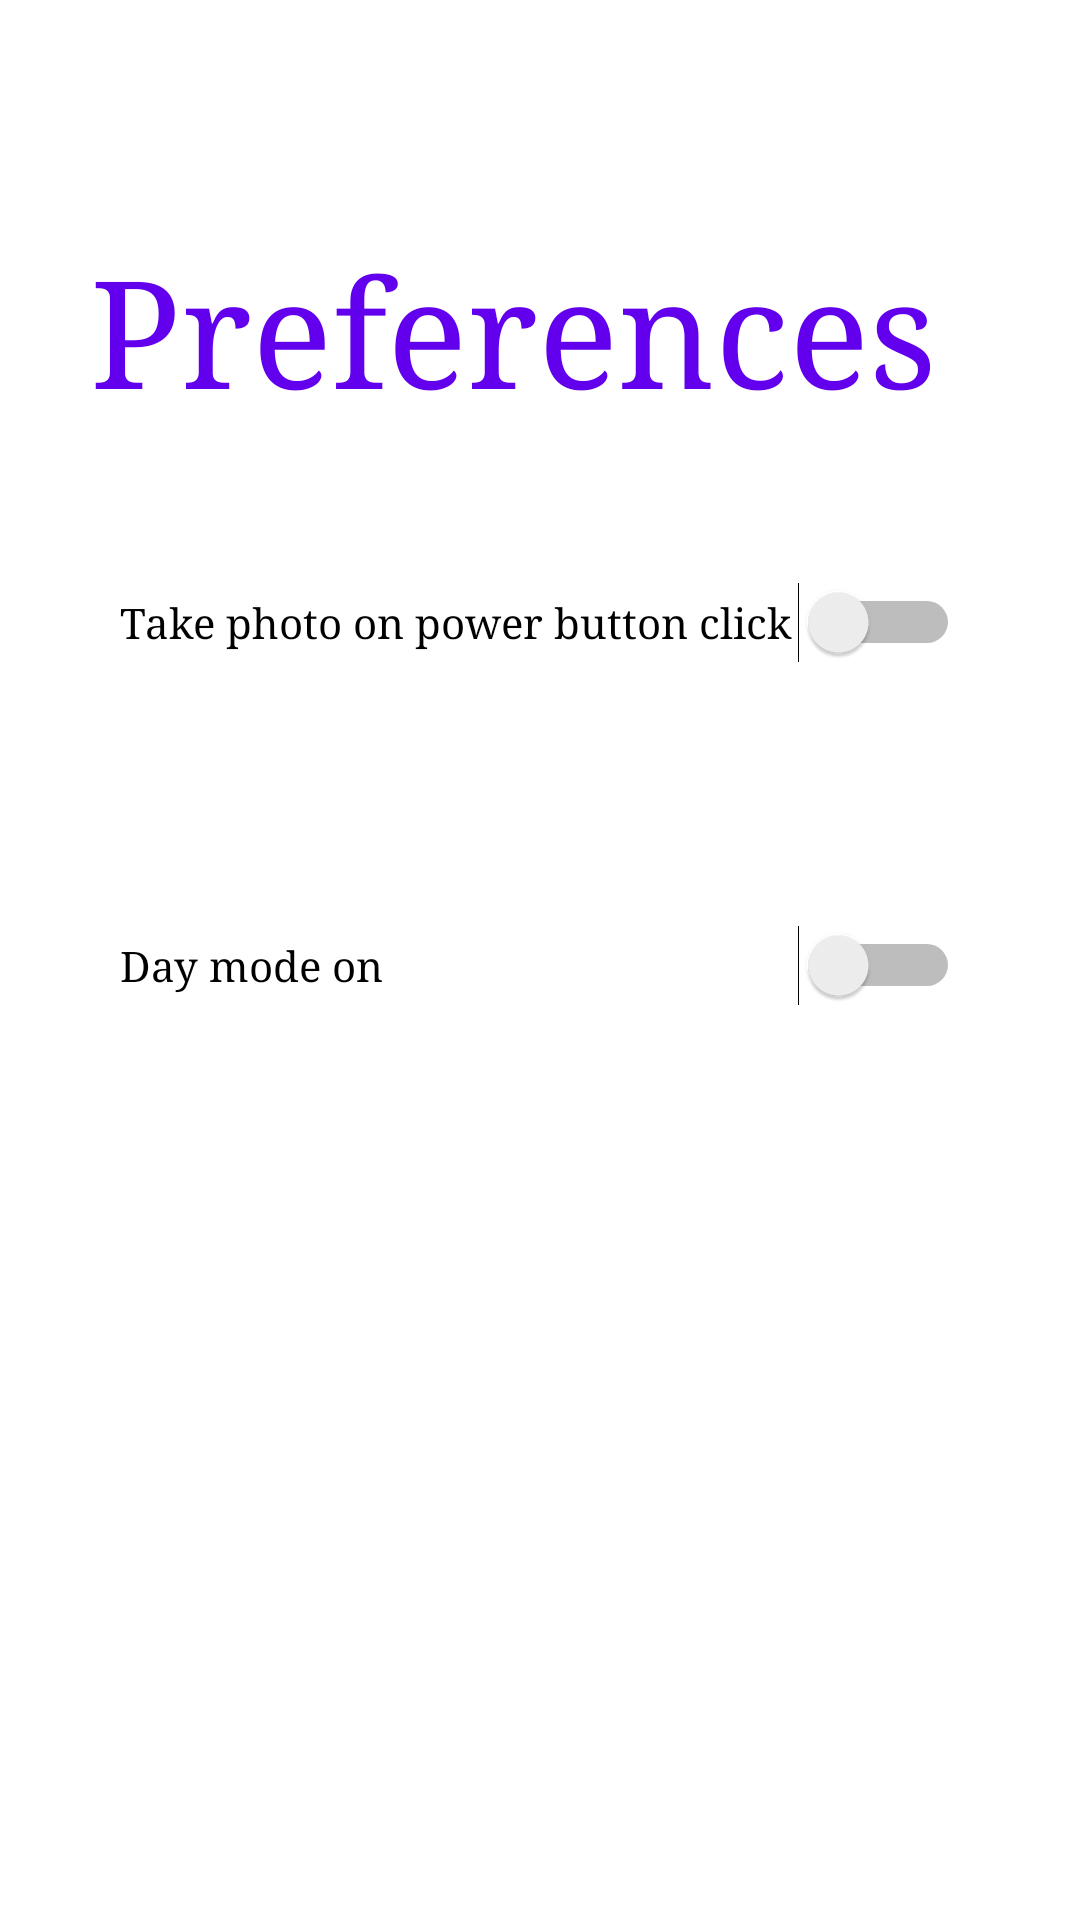

Write the Android layout XML for this screen, with the resource values it uses.
<!-- AndroidManifest.xml: fallback theme Theme.MaterialComponents.DayNight.NoActionBar -->
<!-- res/layout/preferences_layout.xml -->
<?xml version="1.0" encoding="utf-8"?>
<android.support.constraint.ConstraintLayout xmlns:android="http://schemas.android.com/apk/res/android"
    xmlns:app="http://schemas.android.com/apk/res-auto"
    xmlns:tools="http://schemas.android.com/tools"
    android:layout_width="match_parent"
    android:layout_height="match_parent">

    <TextView
        android:id="@+id/preferencesTitle"
        android:layout_width="300dp"
        android:layout_height="69dp"
        android:fontFamily="serif"
        android:text="Preferences"
        android:textColor="@color/colorPrimary"
        android:textSize="50sp"
        app:layout_constraintBottom_toBottomOf="parent"
        app:layout_constraintLeft_toLeftOf="parent"
        app:layout_constraintRight_toRightOf="parent"
        app:layout_constraintTop_toTopOf="parent"
        app:layout_constraintVertical_bias="0.135" />


    <Switch
        android:id="@+id/powerButtonTakesPhotoSwitch"
        android:layout_width="0dp"
        android:layout_height="0dp"
        android:layout_marginStart="40dp"
        android:layout_marginLeft="40dp"
        android:layout_marginTop="150dp"
        android:layout_marginEnd="40dp"
        android:layout_marginRight="40dp"
        android:fontFamily="serif"
        android:text="Take photo on power button click"
        app:layout_constraintBottom_toTopOf="@+id/dayModeSwitch"
        app:layout_constraintEnd_toEndOf="parent"
        app:layout_constraintStart_toStartOf="parent"
        app:layout_constraintTop_toTopOf="parent" />

    <Switch
        android:id="@+id/dayModeSwitch"
        android:layout_width="0dp"
        android:layout_height="0dp"
        android:layout_marginStart="40dp"
        android:layout_marginLeft="40dp"
        android:layout_marginEnd="40dp"
        android:layout_marginRight="40dp"
        android:layout_marginBottom="261dp"
        android:fontFamily="serif"
        android:text="Day mode on"
        app:layout_constraintBottom_toBottomOf="parent"
        app:layout_constraintEnd_toEndOf="parent"
        app:layout_constraintStart_toStartOf="parent"
        app:layout_constraintTop_toBottomOf="@+id/powerButtonTakesPhotoSwitch" />


</android.support.constraint.ConstraintLayout>
<!-- resources referenced by this layout -->
<resources>

  <!-- not gathered from this repository: default colours our renderer supplied (Android Studio template values) -->
  <color name="colorPrimary">#FF6200EE</color>
</resources>
